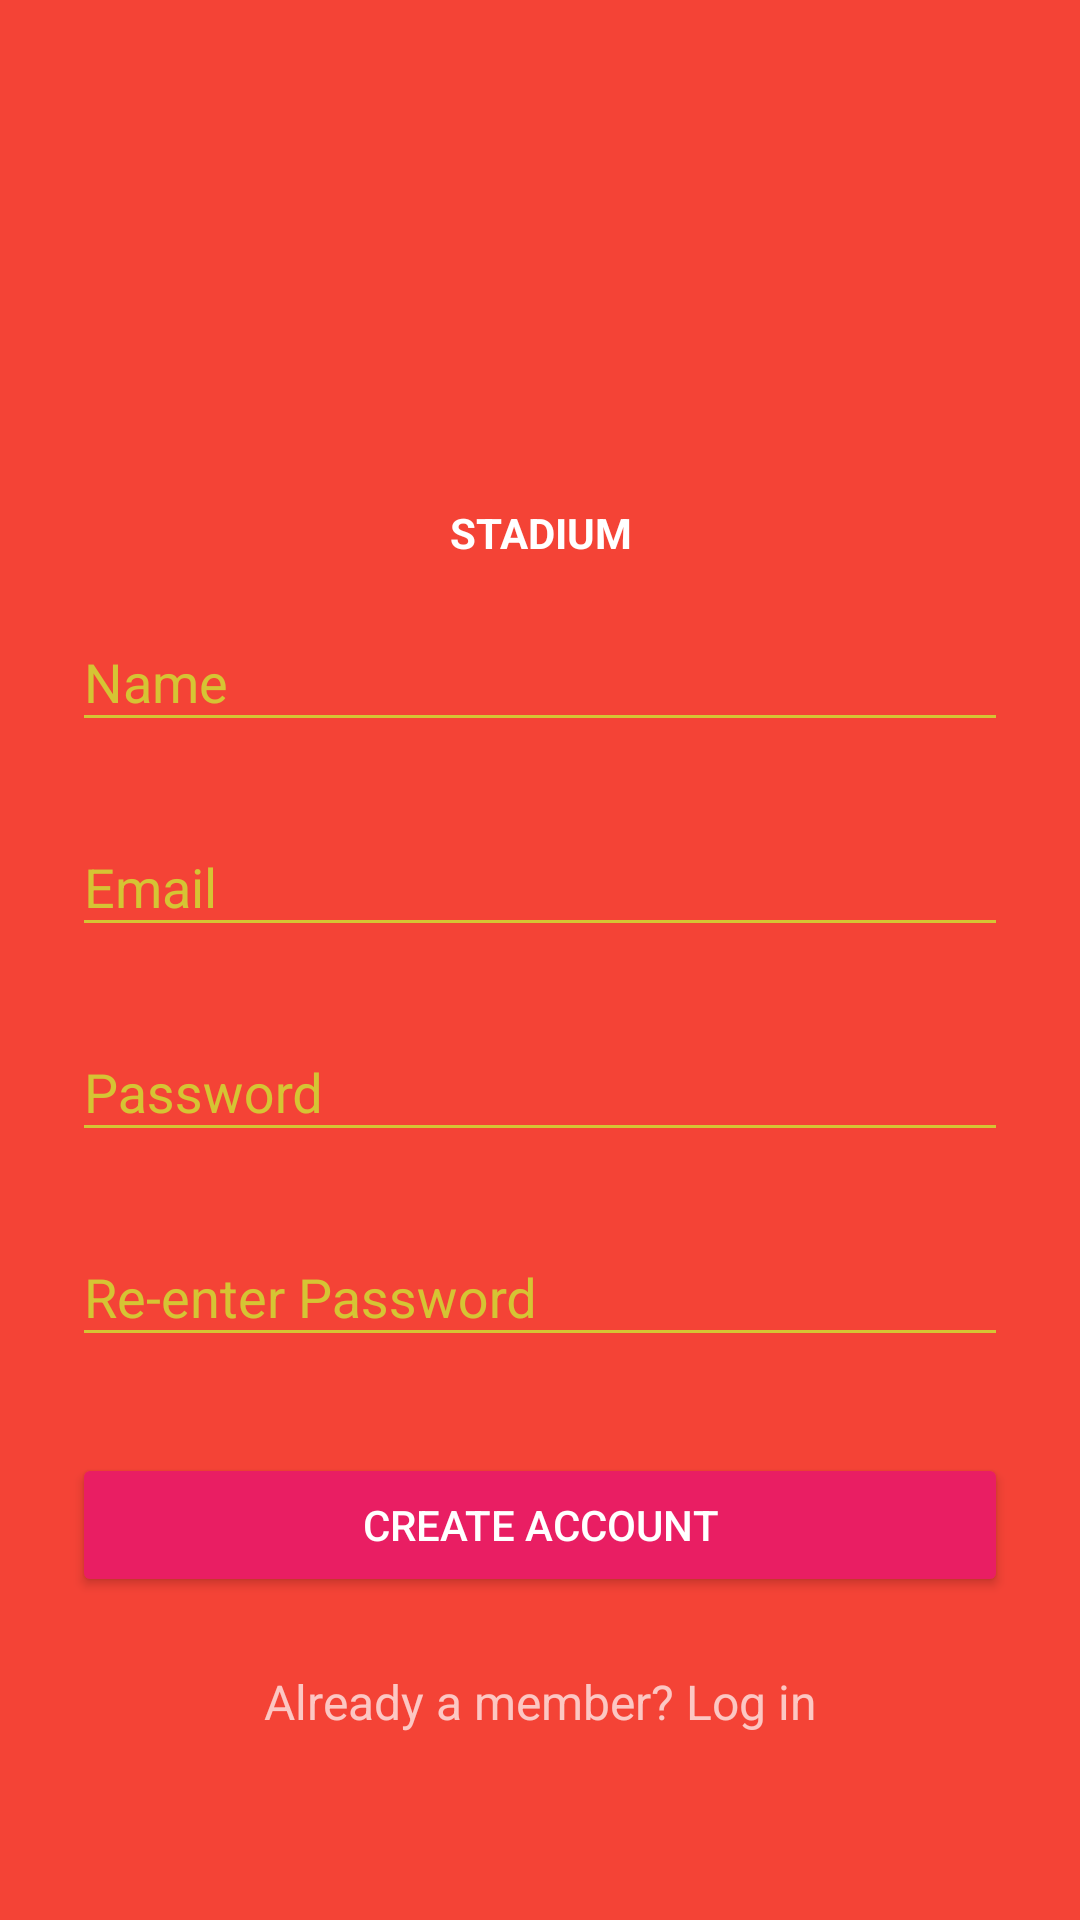

Produce the Android XML layout that renders to this screen, including the resource entries it uses.
<!-- AndroidManifest.xml: application theme AppTheme.Dark -->
<!-- res/layout/activity_signup.xml -->
<?xml version="1.0" encoding="utf-8"?>
<ScrollView xmlns:android="http://schemas.android.com/apk/res/android"
    android:layout_width="fill_parent"
    android:layout_height="fill_parent"
    android:fitsSystemWindows="true">

    <LinearLayout
        android:layout_width="match_parent"
        android:layout_height="wrap_content"
        android:orientation="vertical"
        android:paddingLeft="24dp"
        android:paddingRight="24dp"
        android:paddingTop="56dp">

        <ImageView
            android:layout_width="wrap_content"
            android:layout_height="100dp"
            android:layout_gravity="center_horizontal"
            android:layout_marginBottom="12dp"
            android:src="@drawable/kotlindroider" />


        <TextView
            android:layout_width="match_parent"
            android:layout_height="wrap_content"
            android:layout_gravity="center_horizontal"
            android:gravity="center_horizontal"
            android:text="Stadium"
            android:textAllCaps="true"
            android:textColor="@color/white"
            android:textStyle="bold" />
        
        <com.google.android.material.textfield.TextInputLayout
            android:layout_width="match_parent"
            android:layout_height="wrap_content"
            android:layout_marginBottom="8dp"
            android:layout_marginTop="8dp">

            <EditText
                android:id="@+id/input_name"
                android:layout_width="match_parent"
                android:layout_height="wrap_content"
                android:hint="Name"
                android:inputType="textPersonName" />
        </com.google.android.material.textfield.TextInputLayout>

        


        
        <com.google.android.material.textfield.TextInputLayout
            android:layout_width="match_parent"
            android:layout_height="wrap_content"
            android:layout_marginBottom="8dp"
            android:layout_marginTop="8dp">

            <EditText
                android:id="@+id/input_email"
                android:layout_width="match_parent"
                android:layout_height="wrap_content"
                android:hint="Email"
                android:inputType="textEmailAddress" />
        </com.google.android.material.textfield.TextInputLayout>


        

        
        <com.google.android.material.textfield.TextInputLayout
            android:layout_width="match_parent"
            android:layout_height="wrap_content"
            android:layout_marginBottom="8dp"
            android:layout_marginTop="8dp">

            <EditText
                android:id="@+id/input_password"
                android:layout_width="match_parent"
                android:layout_height="wrap_content"
                android:hint="Password"
                android:inputType="textPassword" />
        </com.google.android.material.textfield.TextInputLayout>

        
        <com.google.android.material.textfield.TextInputLayout
            android:layout_width="match_parent"
            android:layout_height="wrap_content"
            android:layout_marginBottom="8dp"
            android:layout_marginTop="8dp">

            <EditText
                android:id="@+id/input_reEnterPassword"
                android:layout_width="match_parent"
                android:layout_height="wrap_content"
                android:hint="Re-enter Password"
                android:inputType="textPassword" />
        </com.google.android.material.textfield.TextInputLayout>

        
        <Button
            android:id="@+id/btn_signup"
            android:layout_width="fill_parent"
            android:layout_height="wrap_content"
            android:layout_marginBottom="24dp"
            android:layout_marginTop="24dp"
            android:padding="12dp"
            android:text="@string/create_account" />

        <TextView
            android:id="@+id/link_login"
            android:layout_width="fill_parent"
            android:layout_height="wrap_content"
            android:layout_marginBottom="24dp"
            android:gravity="center"
            android:text="@string/already_member"
            android:textSize="16dip" />

    </LinearLayout>
</ScrollView>
<!-- resources referenced by this layout -->
<resources>
  <color name="white">#FFFFFF</color>
  <string name="already_member">Already a member? Log in</string>
  <string name="create_account">Create Account</string>
  <style name="AppTheme.Dark" parent="Theme.AppCompat.NoActionBar">
          <item name="colorPrimary">@color/primary</item>
          <item name="colorPrimaryDark">@color/primary_dark</item>
          <item name="colorAccent">@color/accent</item>
  
          <item name="android:windowBackground">@color/primary</item>
  
          <item name="colorControlNormal">@color/yellow_dark</item>
          <item name="colorControlActivated">@color/yellow</item>
          <item name="colorControlHighlight">@color/yellow</item>
          <item name="android:textColorHint">@color/yellow_dark</item>
  
          <item name="colorButtonNormal">@color/primary_darker</item>
          <item name="android:colorButtonNormal">@color/primary_darker</item>
      </style>
  <color name="primary">#F44336</color>
  <color name="primary_dark">#653333</color>
  <color name="accent">#eda20b</color>
  <color name="yellow_dark">#D5C434</color>
  <color name="yellow">#FFEB3B</color>
  <color name="primary_darker">#E91E63</color>
</resources>
